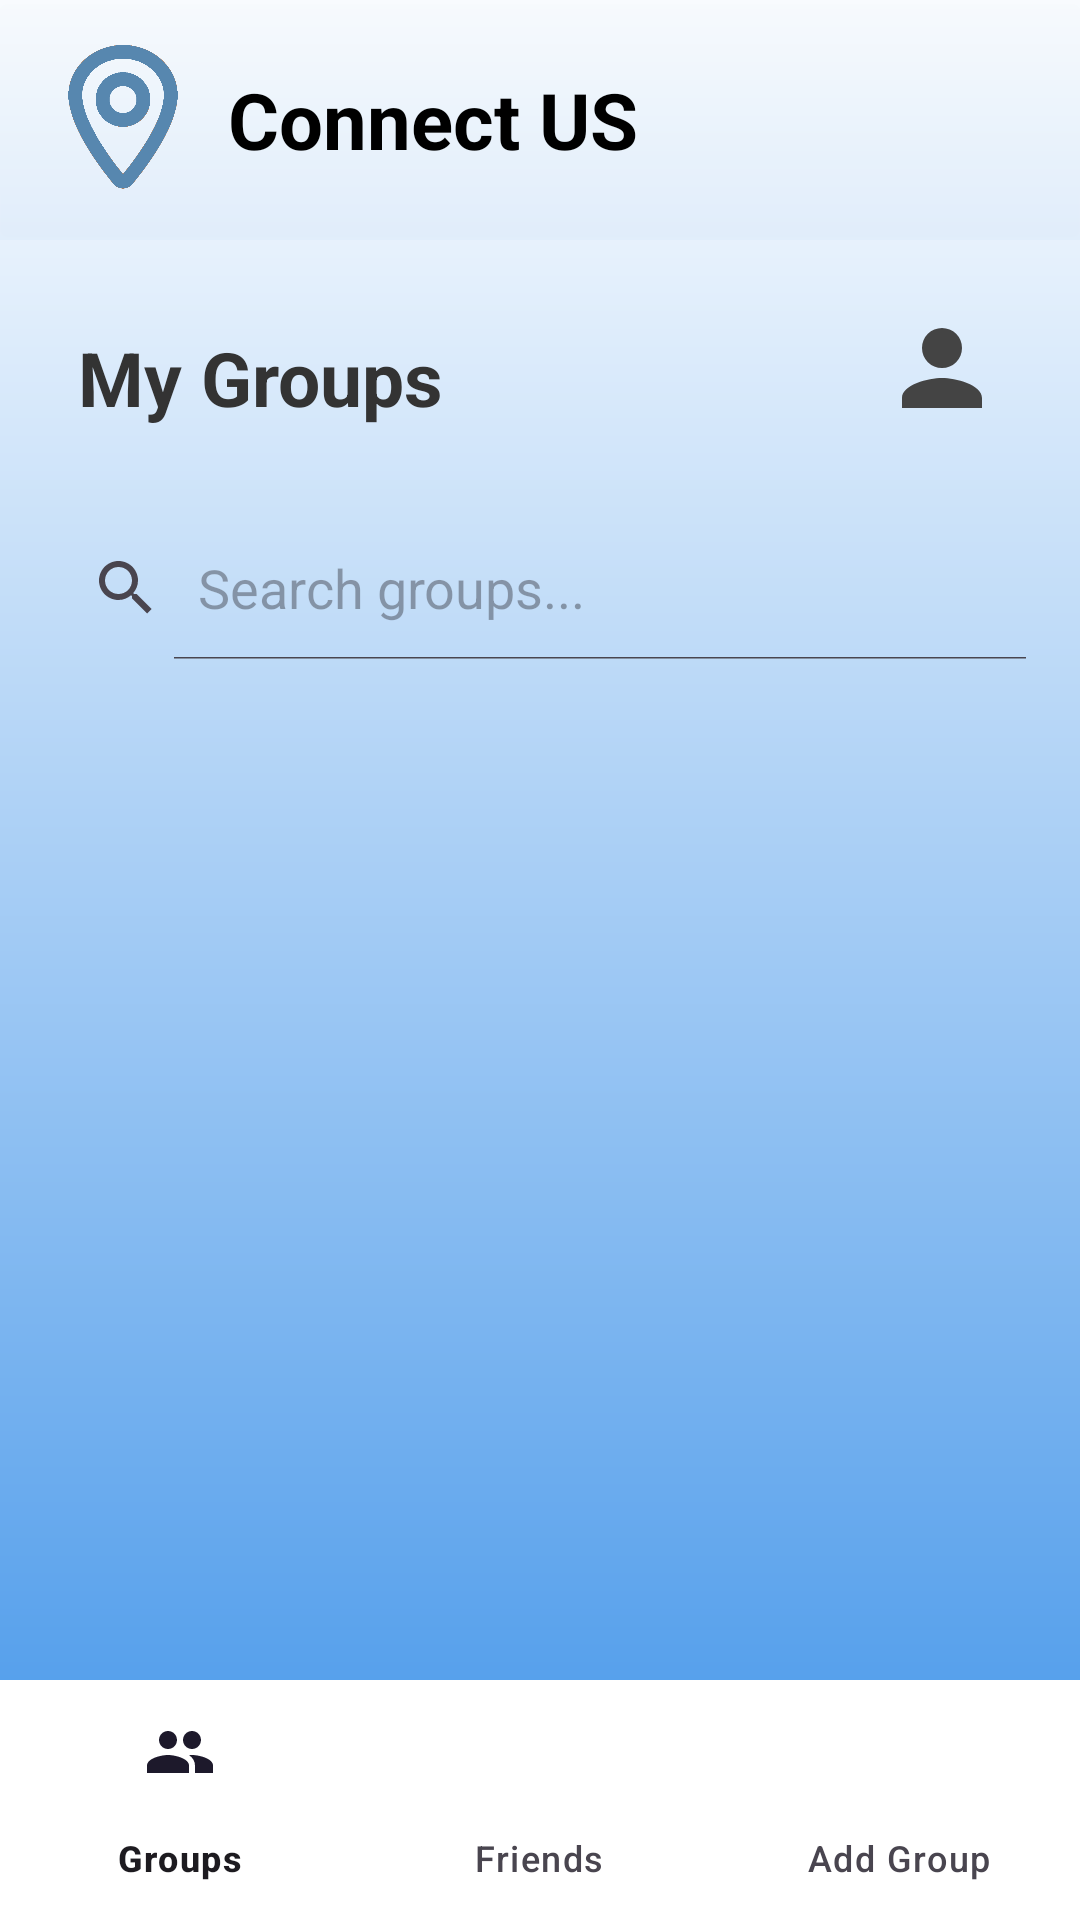

Here is an Android app screen rendered from its layout file. Give the layout XML and the strings, colors and styles it references.
<!-- AndroidManifest.xml: application theme Theme.Aks -->
<!-- res/layout/activity_my_groups.xml -->
<?xml version="1.0" encoding="utf-8"?>
<FrameLayout xmlns:android="http://schemas.android.com/apk/res/android"
    xmlns:tools="http://schemas.android.com/tools"
    xmlns:app="http://schemas.android.com/apk/res-auto"
    android:layout_width="match_parent"
    android:layout_height="match_parent"
    tools:context=".MyGroupsActivity">

    
    <View
        android:id="@+id/backgroundGradient"
        android:layout_width="match_parent"
        android:layout_height="match_parent"
        android:background="@drawable/wallpaper" />  

    
    <RelativeLayout
        android:id="@+id/layoutMyGroups"
        android:layout_width="match_parent"
        android:layout_height="match_parent"
        android:background="@android:color/transparent">

        
        <LinearLayout
            android:id="@+id/topHeader"
            android:layout_width="match_parent"
            android:layout_height="80dp"
            android:background="#071976D2"
            android:orientation="horizontal"
            android:gravity="center_vertical"
            android:paddingStart="16dp"
            android:paddingEnd="16dp"
            android:elevation="4dp">

            <ImageView
                android:id="@+id/logoImage"
                android:layout_width="50dp"
                android:layout_height="50dp"
                android:src="@drawable/logo_blue"
                android:contentDescription="Logo"
                android:layout_marginEnd="10dp" />

            <TextView
                android:id="@+id/appTitle"
                android:layout_width="wrap_content"
                android:layout_height="wrap_content"
                android:text="Connect US"
                android:textColor="#000000"
                android:textSize="26sp"
                android:textStyle="bold" />

        </LinearLayout>

        
        <LinearLayout
            android:id="@+id/mainContent"
            android:layout_below="@id/topHeader"
            android:layout_above="@id/bottomNavigationView"
            android:layout_width="match_parent"
            android:layout_height="match_parent"
            android:orientation="vertical"
            android:padding="10dp">

            <LinearLayout
                android:layout_width="match_parent"
                android:layout_height="wrap_content"
                android:orientation="horizontal"
                android:gravity="center_vertical"
                android:padding="16dp"
                android:layout_marginBottom="10dp">

                <TextView
                    android:layout_width="0dp"
                    android:layout_height="wrap_content"
                    android:layout_weight="1"
                    android:text="My Groups"
                    android:textSize="25sp"
                    android:textStyle="bold"
                    android:textColor="#333" />

                <ImageView
                    android:id="@+id/userimage"
                    android:layout_width="40dp"
                    android:layout_height="40dp"
                    android:background="@drawable/white_ripple"
                    android:clickable="true"
                    android:focusable="true"
                    android:scaleType="centerCrop"
                    android:src="@drawable/ic_user" />
            </LinearLayout>

            
            <SearchView
                android:id="@+id/searchViewGroups"
                android:layout_width="match_parent"
                android:layout_height="wrap_content"
                android:queryHint="Search groups..."
                android:iconifiedByDefault="false" />

            
            <androidx.recyclerview.widget.RecyclerView
                android:id="@+id/recyclerViewGroups"
                android:layout_width="match_parent"
                android:layout_height="0dp"
                android:layout_weight="1"
                android:layout_marginTop="20dp"
                android:clipToPadding="false" />
        </LinearLayout>

        
        <com.google.android.material.bottomnavigation.BottomNavigationView
            android:id="@+id/bottomNavigationView"
            android:layout_width="match_parent"
            android:layout_height="wrap_content"
            android:layout_alignParentBottom="true"
            android:background="@android:color/white"
            app:menu="@menu/bottom_nav_menu" />
    </RelativeLayout>
</FrameLayout>
<!-- resources referenced by this layout -->
<resources>
  <!-- drawable ic_user (drawable) -->
  <vector xmlns:android="http://schemas.android.com/apk/res/android"
      android:width="24dp"
      android:height="24dp"
      android:viewportWidth="24"
      android:viewportHeight="24">
      <path
          android:fillColor="#444444"
          android:pathData="M12,12c2.67,0 8,1.34 8,4v2h-16v-2c0,-2.66 5.33,-4 8,-4zm0,-2a4,4 0 1,0 0,-8a4,4 0 0,0 0,8z" />
  </vector>
  <!-- drawable logo_blue: png bitmap (drawable, 30808 bytes) -->
  <!-- drawable wallpaper (drawable) -->
  <?xml version="1.0" encoding="utf-8"?>
  <shape xmlns:android="http://schemas.android.com/apk/res/android">
      <gradient xmlns:android="http://schemas.android.com/apk/res/android"
          android:angle="36"
          android:startColor="#FFFFFF"
          android:endColor="@color/blue"
          android:type="linear" />
  </shape>
  <!-- drawable white_ripple (drawable) -->
  <ripple xmlns:android="http://schemas.android.com/apk/res/android"
      android:color="@android:color/white">
      <item android:id="@android:id/mask">
          <shape android:shape="oval">
              <solid android:color="@android:color/white" />
          </shape>
      </item>
  </ripple>
  <style name="Theme.Aks" parent="Base.Theme.Aks" />
  <color name="blue">#3F93E9</color>
  <style name="Base.Theme.Aks" parent="Theme.Material3.DayNight.NoActionBar">
          
          
      </style>
</resources>
